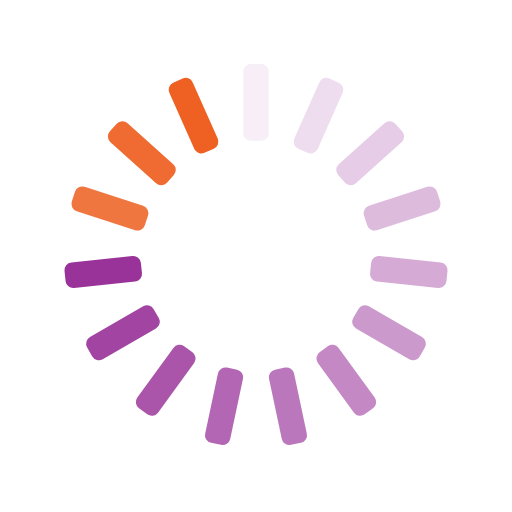
t = 0.00 s
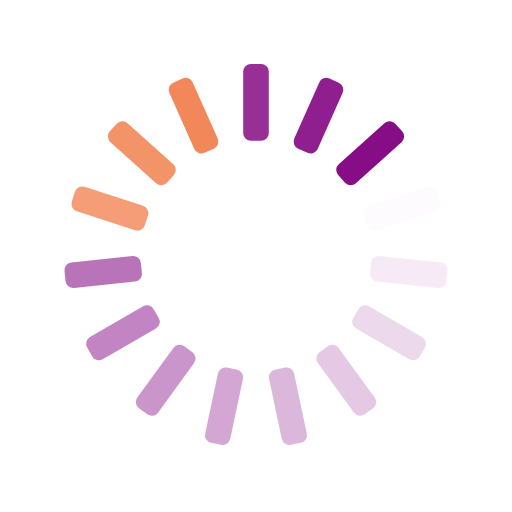
t = 0.25 s
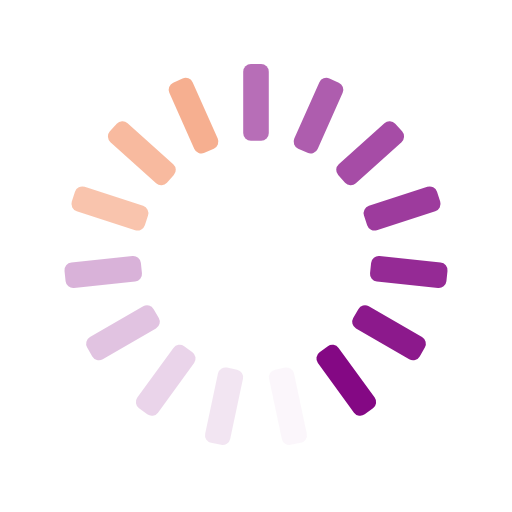
t = 0.50 s
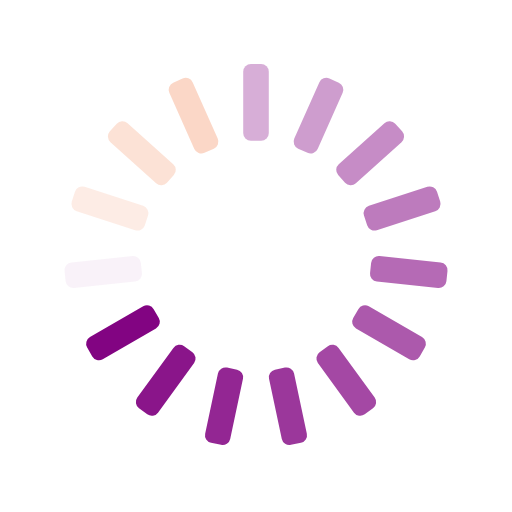
t = 0.75 s

The animated SVG that drew these frames (rendered in a browser with its animation timeline set to each time). Animation: 15 SMIL elements (animate=15); one cycle of 1.00 s, repeats indefinitely.

<svg xmlns="http://www.w3.org/2000/svg" xmlns:xlink="http://www.w3.org/1999/xlink" style="margin:auto;background:transparent;display:block;" width="200px" height="200px" viewBox="0 0 100 100" preserveAspectRatio="xMidYMid">
<g transform="rotate(0 50 50)">
  <rect x="47.5" y="12.5" rx="1.5" ry="1.5" width="5" height="15" fill="#800080">
    <animate attributeName="opacity" values="1;0" keyTimes="0;1" dur="1s" begin="-0.9333333333333333s" repeatCount="indefinite"></animate>
  </rect>
</g><g transform="rotate(24 50 50)">
  <rect x="47.5" y="12.5" rx="1.5" ry="1.5" width="5" height="15" fill="#800080">
    <animate attributeName="opacity" values="1;0" keyTimes="0;1" dur="1s" begin="-0.8666666666666667s" repeatCount="indefinite"></animate>
  </rect>
</g><g transform="rotate(48 50 50)">
  <rect x="47.5" y="12.5" rx="1.5" ry="1.5" width="5" height="15" fill="#800080">
    <animate attributeName="opacity" values="1;0" keyTimes="0;1" dur="1s" begin="-0.8s" repeatCount="indefinite"></animate>
  </rect>
</g><g transform="rotate(72 50 50)">
  <rect x="47.5" y="12.5" rx="1.5" ry="1.5" width="5" height="15" fill="#800080">
    <animate attributeName="opacity" values="1;0" keyTimes="0;1" dur="1s" begin="-0.7333333333333333s" repeatCount="indefinite"></animate>
  </rect>
</g><g transform="rotate(96 50 50)">
  <rect x="47.5" y="12.5" rx="1.5" ry="1.5" width="5" height="15" fill="#800080">
    <animate attributeName="opacity" values="1;0" keyTimes="0;1" dur="1s" begin="-0.6666666666666666s" repeatCount="indefinite"></animate>
  </rect>
</g><g transform="rotate(120 50 50)">
  <rect x="47.5" y="12.5" rx="1.5" ry="1.5" width="5" height="15" fill="#800080">
    <animate attributeName="opacity" values="1;0" keyTimes="0;1" dur="1s" begin="-0.6s" repeatCount="indefinite"></animate>
  </rect>
</g><g transform="rotate(144 50 50)">
  <rect x="47.5" y="12.5" rx="1.5" ry="1.5" width="5" height="15" fill="#800080">
    <animate attributeName="opacity" values="1;0" keyTimes="0;1" dur="1s" begin="-0.5333333333333333s" repeatCount="indefinite"></animate>
  </rect>
</g><g transform="rotate(168 50 50)">
  <rect x="47.5" y="12.5" rx="1.5" ry="1.5" width="5" height="15" fill="#800080">
    <animate attributeName="opacity" values="1;0" keyTimes="0;1" dur="1s" begin="-0.4666666666666667s" repeatCount="indefinite"></animate>
  </rect>
</g><g transform="rotate(192 50 50)">
  <rect x="47.5" y="12.5" rx="1.5" ry="1.5" width="5" height="15" fill="#800080">
    <animate attributeName="opacity" values="1;0" keyTimes="0;1" dur="1s" begin="-0.4s" repeatCount="indefinite"></animate>
  </rect>
</g><g transform="rotate(216 50 50)">
  <rect x="47.5" y="12.5" rx="1.5" ry="1.5" width="5" height="15" fill="#800080">
    <animate attributeName="opacity" values="1;0" keyTimes="0;1" dur="1s" begin="-0.3333333333333333s" repeatCount="indefinite"></animate>
  </rect>
</g><g transform="rotate(240 50 50)">
  <rect x="47.5" y="12.5" rx="1.5" ry="1.5" width="5" height="15" fill="#800080">
    <animate attributeName="opacity" values="1;0" keyTimes="0;1" dur="1s" begin="-0.26666666666666666s" repeatCount="indefinite"></animate>
  </rect>
</g><g transform="rotate(264 50 50)">
  <rect x="47.5" y="12.5" rx="1.5" ry="1.5" width="5" height="15" fill="#800080">
    <animate attributeName="opacity" values="1;0" keyTimes="0;1" dur="1s" begin="-0.2s" repeatCount="indefinite"></animate>
  </rect>
</g><g transform="rotate(288 50 50)">
  <rect x="47.5" y="12.5" rx="1.5" ry="1.5" width="5" height="15" fill="#ee6123">
    <animate attributeName="opacity" values="1;0" keyTimes="0;1" dur="1s" begin="-0.13333333333333333s" repeatCount="indefinite"></animate>
  </rect>
</g><g transform="rotate(312 50 50)">
  <rect x="47.5" y="12.5" rx="1.5" ry="1.5" width="5" height="15" fill="#ee6123">
    <animate attributeName="opacity" values="1;0" keyTimes="0;1" dur="1s" begin="-0.06666666666666667s" repeatCount="indefinite"></animate>
  </rect>
</g><g transform="rotate(336 50 50)">
  <rect x="47.5" y="12.5" rx="1.5" ry="1.5" width="5" height="15" fill="#ee6123">
    <animate attributeName="opacity" values="1;0" keyTimes="0;1" dur="1s" begin="0s" repeatCount="indefinite"></animate>
  </rect>
</g>
</svg>
